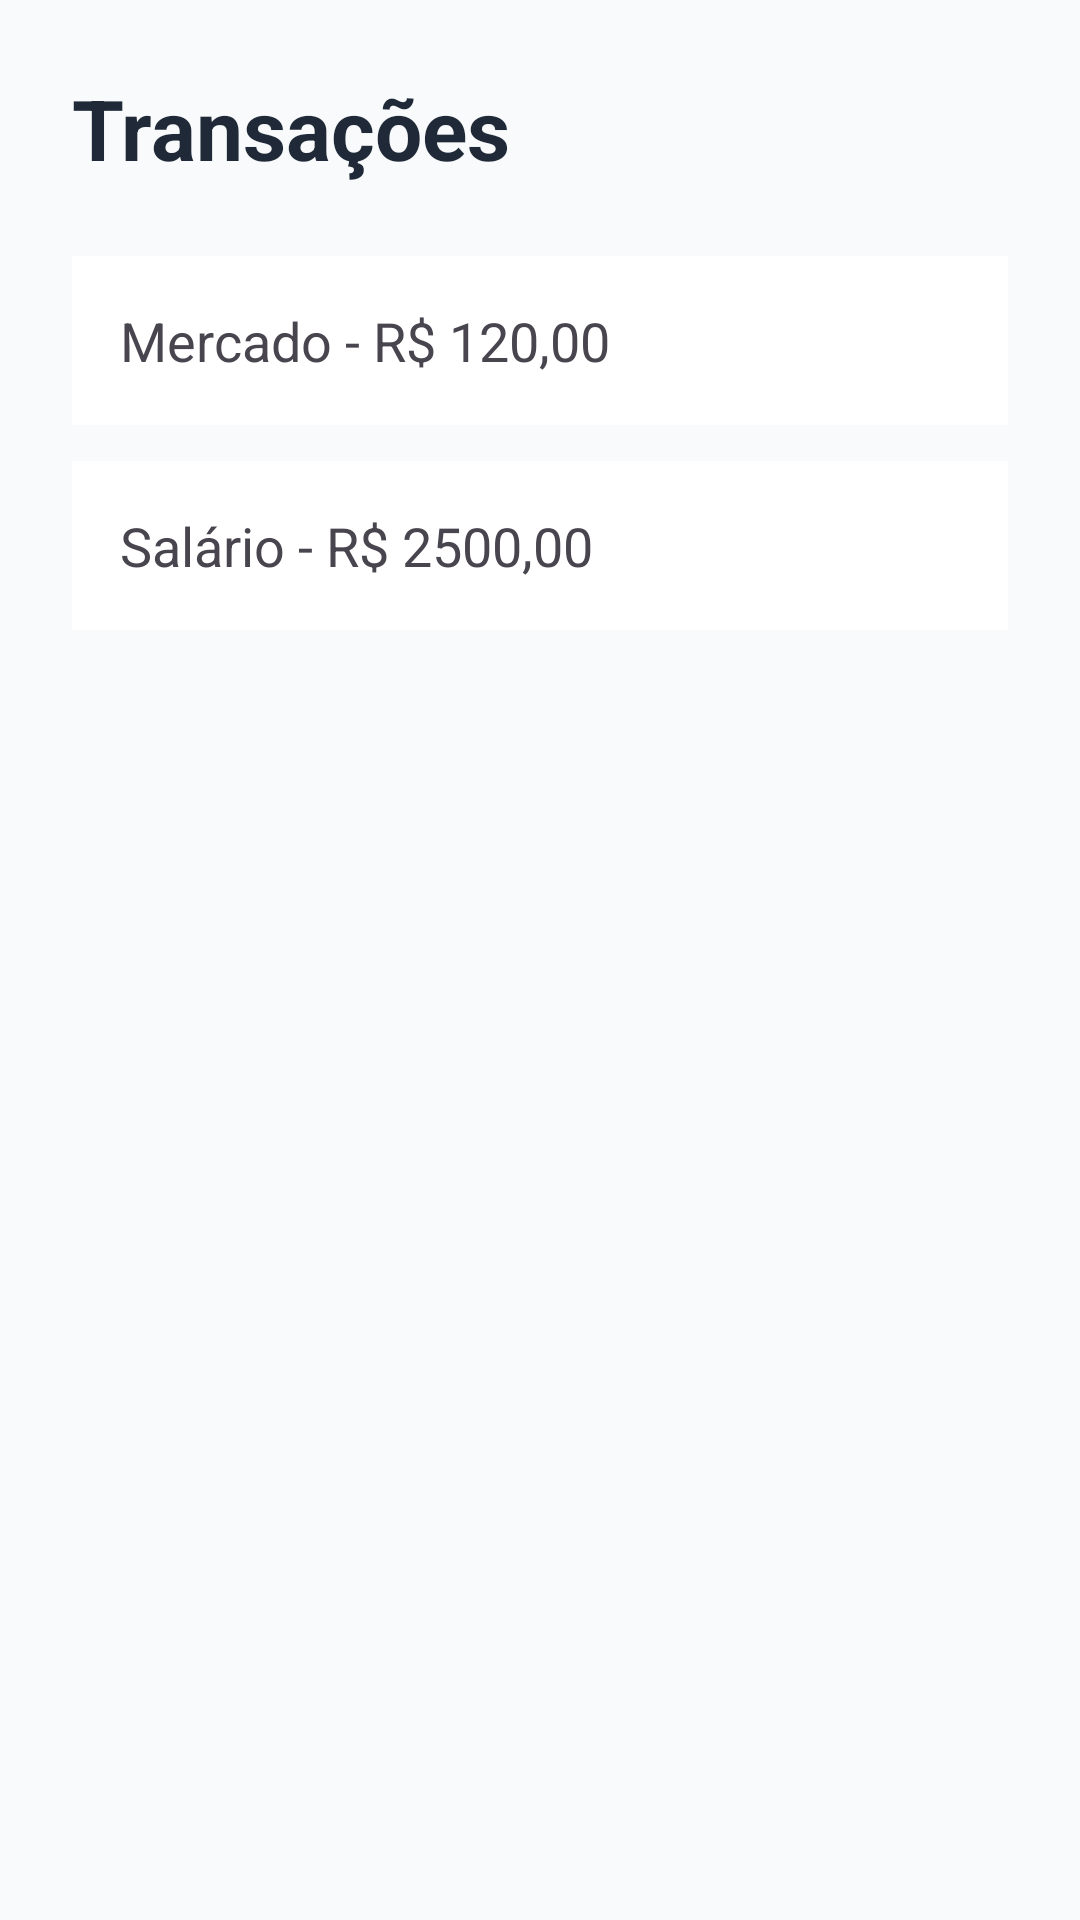

Reconstruct the res/layout file that produces this screen, plus the resources it refers to.
<!-- AndroidManifest.xml: application theme Theme.MyOwnBank -->
<!-- res/layout/activity_transactions.xml -->
<?xml version="1.0" encoding="utf-8"?>
<LinearLayout
    xmlns:android="http://schemas.android.com/apk/res/android"
    android:layout_width="match_parent"
    android:layout_height="match_parent"
    android:orientation="vertical"
    android:padding="24dp"
    android:background="@color/background_light">

    <TextView
        android:layout_width="wrap_content"
        android:layout_height="wrap_content"
        android:text="Transações"
        android:textSize="28sp"
        android:textStyle="bold"
        android:textColor="@color/primary_dark"
        android:layout_marginBottom="24dp" />

    <TextView
        android:layout_width="match_parent"
        android:layout_height="wrap_content"
        android:text="Mercado - R$ 120,00"
        android:textSize="18sp"
        android:padding="16dp"
        android:background="#FFFFFF"
        android:layout_marginBottom="12dp" />

    <TextView
        android:layout_width="match_parent"
        android:layout_height="wrap_content"
        android:text="Salário - R$ 2500,00"
        android:textSize="18sp"
        android:padding="16dp"
        android:background="#FFFFFF"
        android:layout_marginBottom="12dp" />

</LinearLayout>
<!-- resources referenced by this layout -->
<resources>
  <color name="background_light">#F9FAFB</color>
  <color name="primary_dark">#1F2937</color>
  <style name="Theme.MyOwnBank" parent="Base.Theme.MyOwnBank" />
  <style name="Base.Theme.MyOwnBank" parent="Theme.Material3.DayNight.NoActionBar">
          
          
      </style>
</resources>
